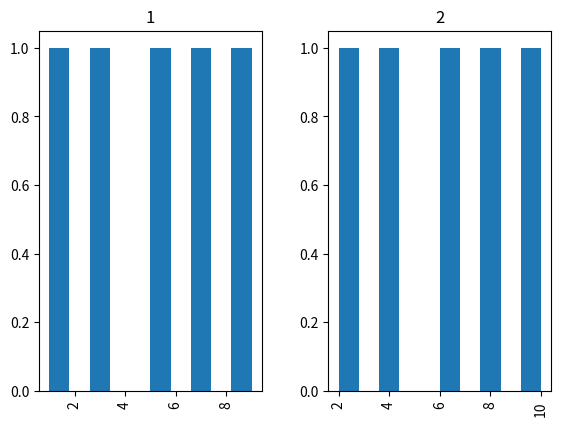

The script that saved this image:
def plot():
    try:
        import matplotlib.pyplot as plt
        import numpy as np
        import pandas as pd
    except ModuleNotFoundError:
        return

    df = pd.DataFrame(
        np.array(
            [
                [1, 1],
                [2, 2],
                [3, 1],
                [4, 2],
                [5, 1],
                [6, 2],
                [7, 1],
                [8, 2],
                [9, 1],
                [10, 2],
            ]
        ),
        columns=["one", "two"],
    )

    df.one.hist(by=df["two"])

    plt.show()


plot()
